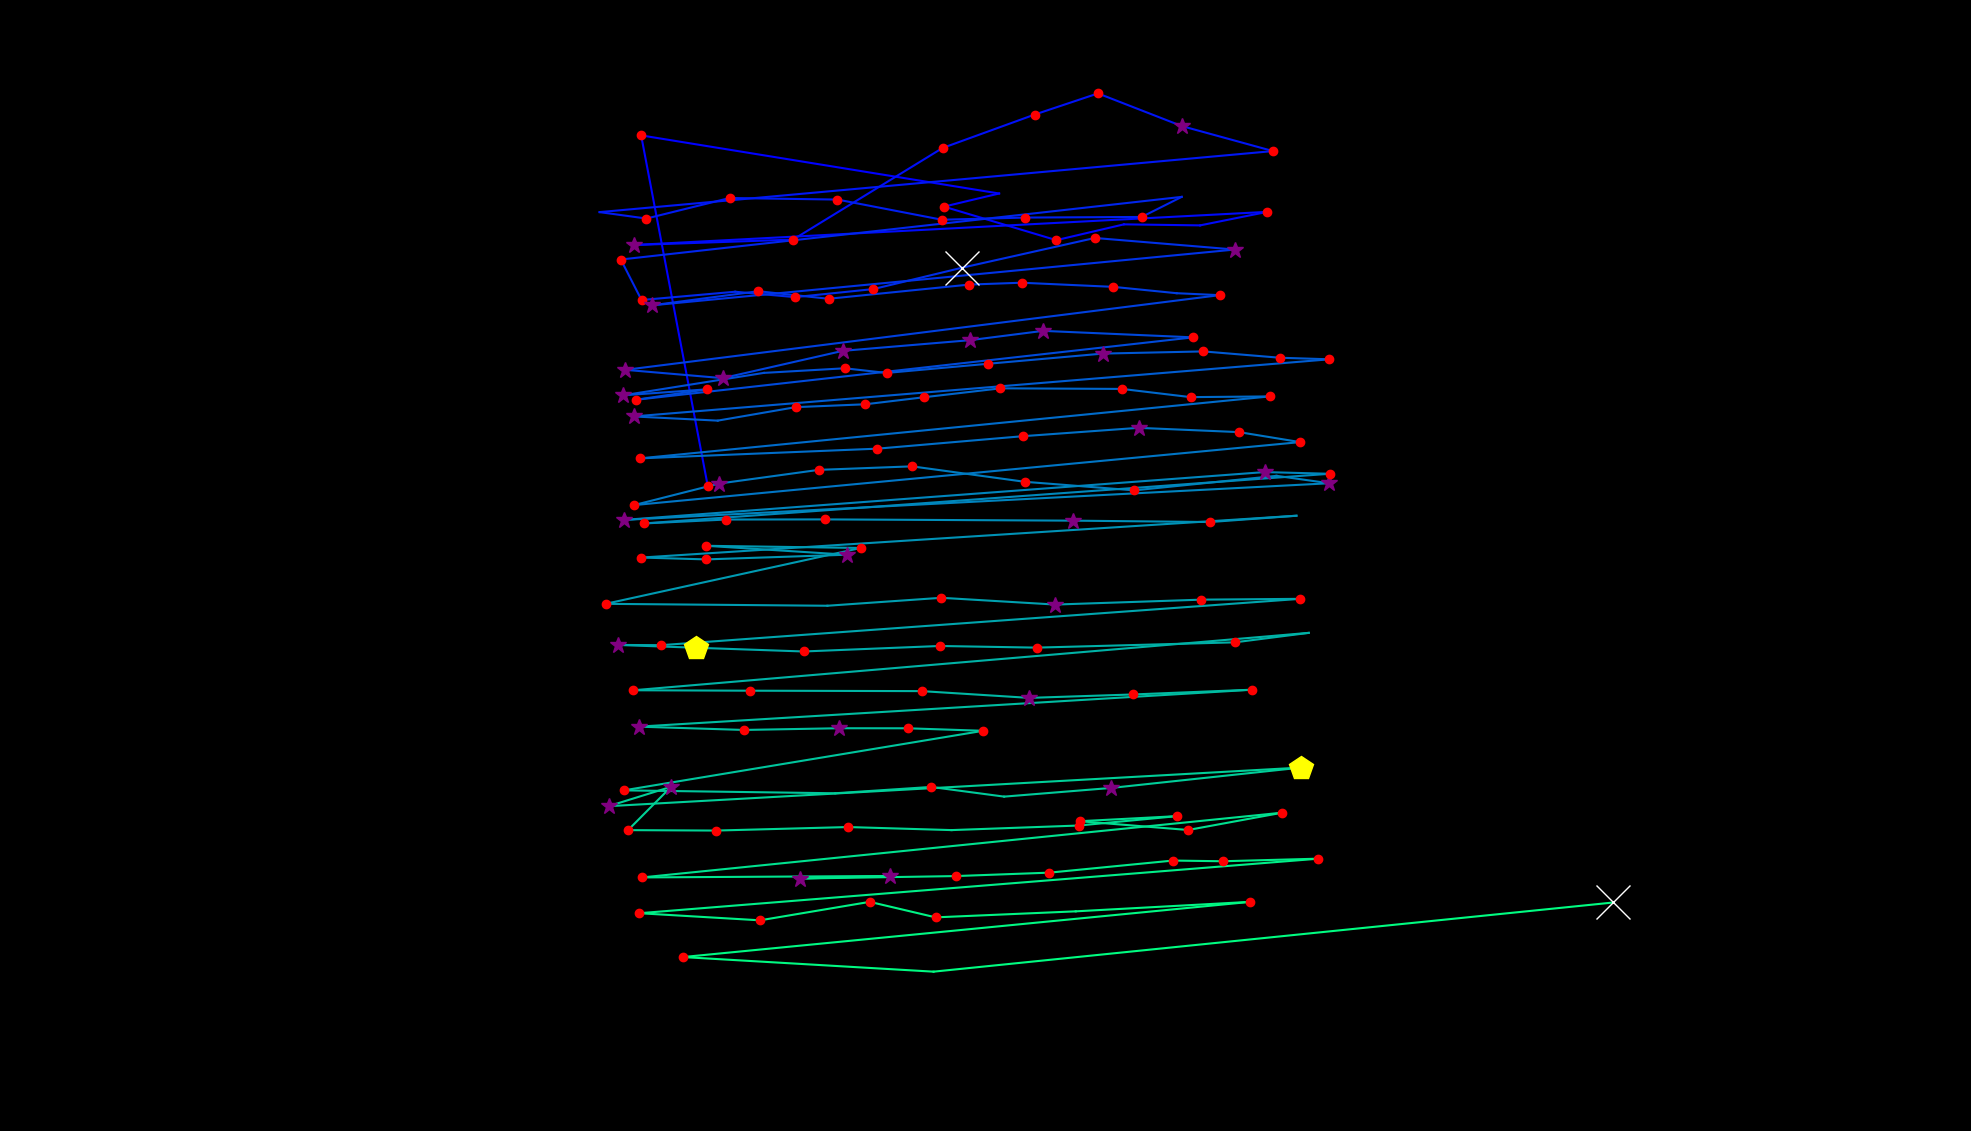

The data file committed next to this chart (first rows):
fixation_id, timestamp, avg_gaze_x, avg_gaze_y, duration
0.0, 72.31, 919.2, 837.7, 144.6
1.0, 650.8, 832.7, 1293, 156.7
2.0, 1036, 1298, 1218, 108.5
3.0, 1169, 1226, 1200, 144.6
4.0, 1434, 1372, 1157, 192.8
5.0, 1663, 1460, 1177, 96.41
6.0, 1796, 1559, 1176, 108.5
7.0, 1976, 1646, 1194, 132.6
8.0, 2326, 824, 1151, 265.1
9.0, 2856, 1030, 1158, 229
10.0, 3242, 1224, 1277, 168.7
11.0, 3507, 1344, 1320, 192.8
12.0, 3724, 1426, 1348, 168.7
13.0, 3965, 1535, 1305, 277.2
14.0, 4278, 1653, 1273, 132.6
15.0, 4531, 778.7, 1193, 96.41
16.0, 4652, 839.5, 1185, 132.6
17.0, 4821, 947.7, 1212, 120.5
18.0, 5074, 1088, 1210, 229
19.0, 5363, 1223, 1183, 192.8
20.0, 5580, 1331, 1186, 216.9
21.0, 5857, 1483, 1187, 156.7
22.0, 6050, 1535, 1213, 96.41
23.0, 6399, 806.3, 1132, 180.8
24.0, 6604, 833.1, 1079, 216.9
25.0, 7074, 954.8, 1090, 108.5
26.0, 7207, 1032, 1083, 168.7
27.0, 7400, 1134, 1093, 204.9
28.0, 7641, 1249, 1121, 686.9
29.0, 8412, 1422, 1160, 229
30.0, 8701, 1604, 1145, 301.3
31.0, 9195, 846.1, 1072, 385.6
32.0, 9641, 984.8, 1091, 229
33.0, 9991, 1076, 1081, 132.6
34.0, 10220, 1259, 1099, 168.7
35.0, 10412, 1327, 1102, 180.8
36.0, 10653, 1446, 1096, 168.7
37.0, 10870, 1528, 1088, 108.5
38.0, 11003, 1584, 1086, 180.8
39.0, 11280, 812.1, 988.5, 301.3
40.0, 11654, 938.6, 977.7, 337.4
41.0, 12015, 1095, 1013, 277.2
42.0, 12377, 1259, 1027, 253.1
43.0, 12654, 1355, 1039, 277.2
44.0, 12955, 1550, 1031, 192.8
45.0, 13401, 825.7, 949.6, 229
46.0, 13678, 917.7, 963.2, 120.5
47.0, 13835, 809.4, 955.4, 253.1
48.0, 14377, 992, 984.6, 108.5
49.0, 14510, 1097, 990.5, 229
50.0, 14763, 1151, 984.5, 144.6
51.0, 14932, 1283, 996.3, 216.9
52.0, 15209, 1432, 1010, 349.5
53.0, 15607, 1563, 1012, 144.6
54.0, 15799, 1662, 1004, 132.6
55.0, 15956, 1726, 1002, 120.5
56.0, 16209, 822.8, 928, 349.5
57.0, 16631, 932.1, 922.6, 108.5
58.0, 16932, 1033, 940.1, 144.6
59.0, 17113, 1124, 943.8, 180.8
... 92 more rows
